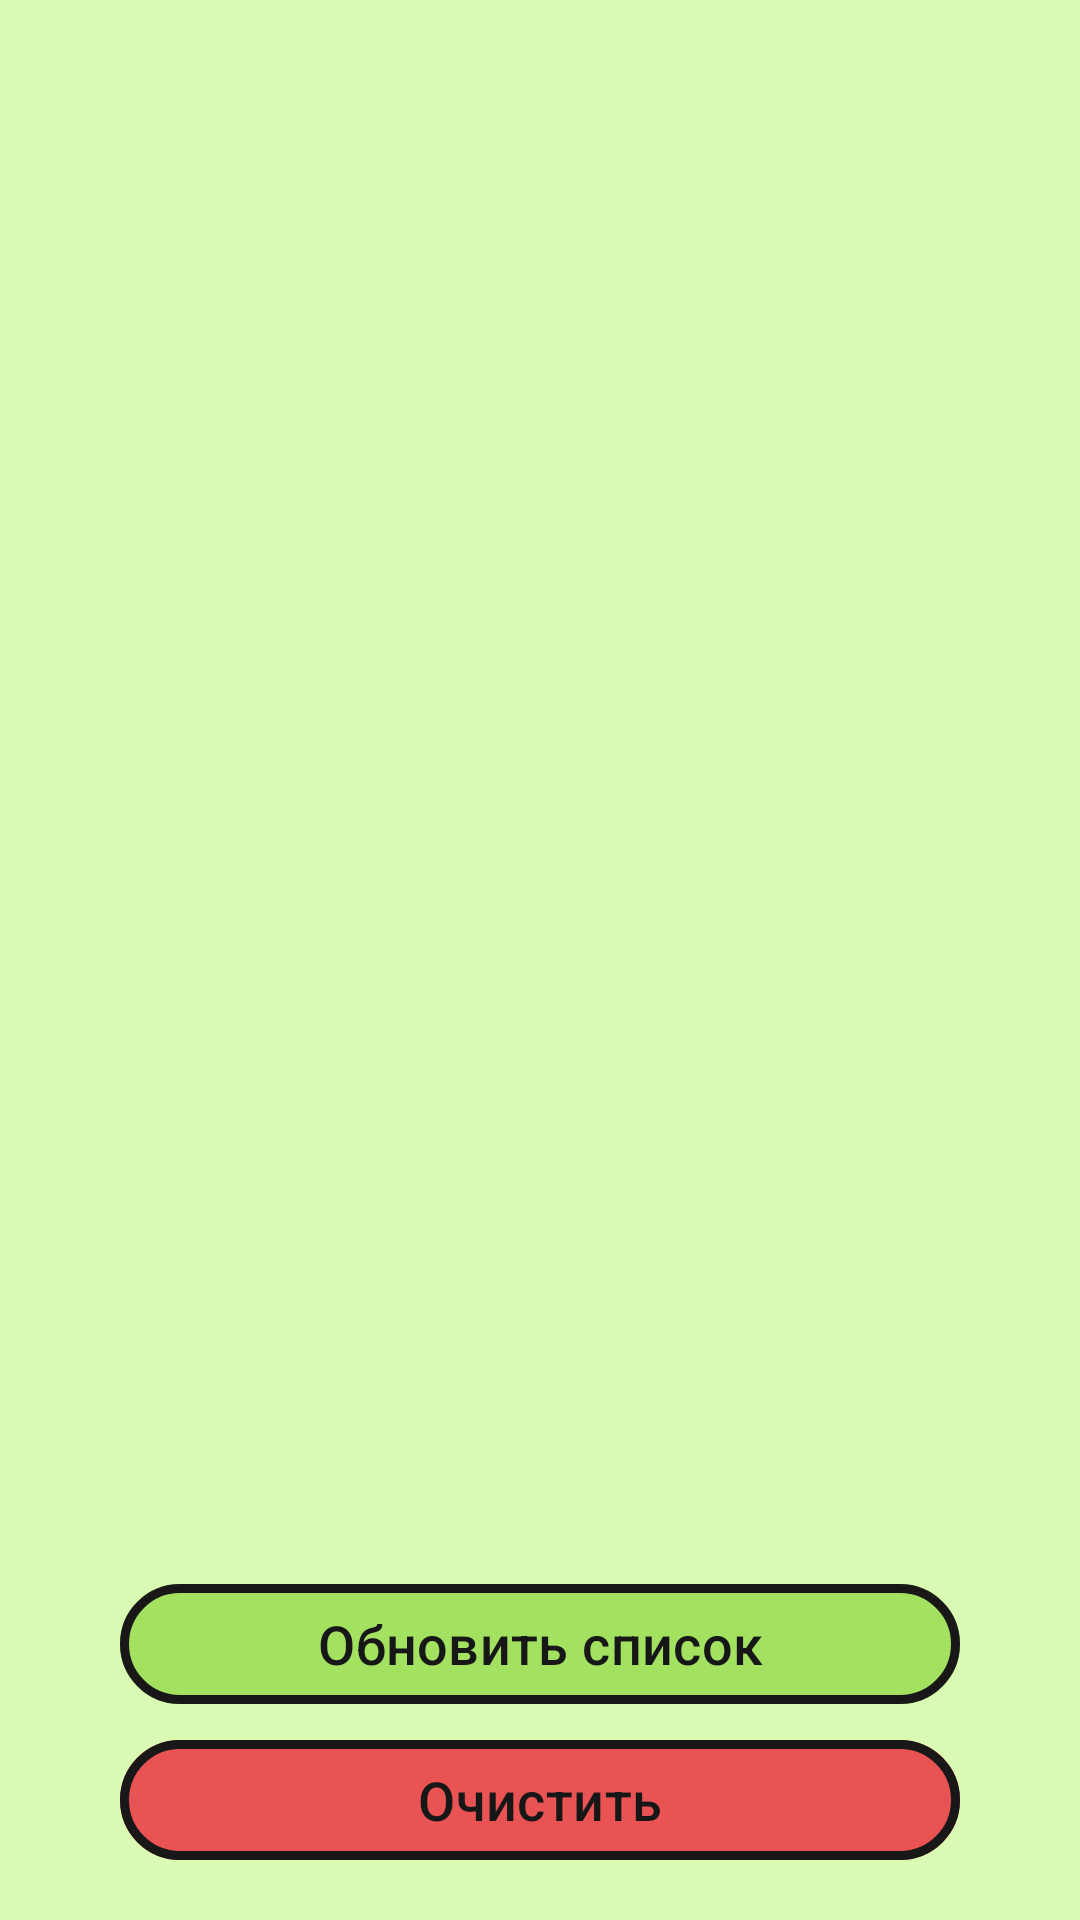

Here is an Android app screen rendered from its layout file. Give the layout XML and the strings, colors and styles it references.
<!-- AndroidManifest.xml: application theme Theme.TaskList -->
<!-- res/layout/fragment_completed_tasks.xml -->
<?xml version="1.0" encoding="utf-8"?>
<androidx.constraintlayout.widget.ConstraintLayout xmlns:android="http://schemas.android.com/apk/res/android"
    xmlns:app="http://schemas.android.com/apk/res-auto"
    xmlns:tools="http://schemas.android.com/tools"
    android:layout_width="match_parent"
    android:layout_height="match_parent"
    android:background="#DAFBB3"
    tools:context=".CompletedTasksFragment">

    <com.google.android.material.button.MaterialButton
        android:id="@+id/btn_update"
        android:layout_width="match_parent"
        android:layout_height="wrap_content"
        android:layout_marginStart="40dp"
        android:layout_marginEnd="40dp"
        android:layout_marginBottom="4dp"
        android:backgroundTint="#A3E161"
        android:text="Обновить список"
        android:textColor="#171717"
        android:textSize="18sp"
        app:layout_constraintBottom_toTopOf="@+id/btn_clean"
        app:layout_constraintEnd_toEndOf="parent"
        app:layout_constraintStart_toStartOf="parent"
        app:strokeColor="#191818"
        app:strokeWidth="3dp" />

    <androidx.recyclerview.widget.RecyclerView
        android:id="@+id/recycler_view_completed"
        android:layout_width="0dp"
        android:layout_height="wrap_content"
        app:layout_constraintEnd_toEndOf="parent"
        app:layout_constraintStart_toStartOf="parent"
        app:layout_constraintTop_toTopOf="parent" />

    <com.google.android.material.button.MaterialButton
        android:id="@+id/btn_clean"
        android:layout_width="match_parent"
        android:layout_height="wrap_content"
        android:layout_marginLeft="40dp"
        android:layout_marginRight="40dp"
        android:layout_marginBottom="16dp"
        android:backgroundTint="#EA5353"
        android:text="Очистить"
        android:textColor="#171717"
        android:textSize="18sp"
        app:layout_constraintBottom_toBottomOf="parent"
        app:layout_constraintEnd_toEndOf="parent"
        app:layout_constraintStart_toStartOf="parent"
        app:strokeColor="#191818"
        app:strokeWidth="3dp" />
</androidx.constraintlayout.widget.ConstraintLayout>
<!-- resources referenced by this layout -->
<resources>
  <style name="Theme.TaskList" parent="Base.Theme.TaskList" />
  <style name="Base.Theme.TaskList" parent="Theme.Material3.DayNight.NoActionBar">
          
          
          <item name="android:statusBarColor">#74AD31</item>
      </style>
</resources>
